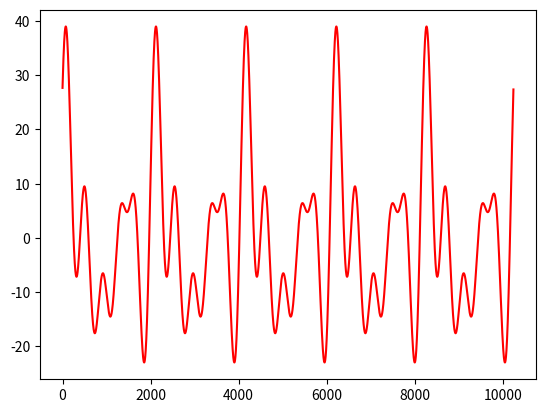

The matplotlib source for this figure:
from math import pi, sin
import matplotlib.pyplot as plt
import numpy as np
from collections import namedtuple

SignalData = namedtuple('SignalData', 'amplitude frequency begin_phase')

LENGTH_IN_SECONDS = 5
SIGNAL_RATE = 2048
BUFFER_SIZE = SIGNAL_RATE * LENGTH_IN_SECONDS


def harmonic_value(amplitude, i, frequency, begin_phase):
    return amplitude * sin(2 * pi * i * frequency / SIGNAL_RATE + begin_phase)


def form_polyharmonic_signal(signal_data):
    buffer = np.zeros(BUFFER_SIZE)
    for i in range(BUFFER_SIZE):
        for data in signal_data:
            buffer[i] += harmonic_value(data.amplitude, i, data.frequency, data.begin_phase)
    return buffer


def main():
    input_data = [
        SignalData(9, 1, pi / 2),
        SignalData(9, 2, 0),
        SignalData(9, 3, pi / 4),
        SignalData(9, 4, pi / 3),
        SignalData(9, 5, pi / 6)
    ]

    buffer = form_polyharmonic_signal(input_data)

    x = np.arange(BUFFER_SIZE)
    plt.plot(x, buffer, 'r-')
    plt.show()

main()
